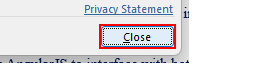
Workflow: Project 1

Step 1: click on the push button 'Close' in window 'Microsoft Office Activation Wizard' (winword.exe)

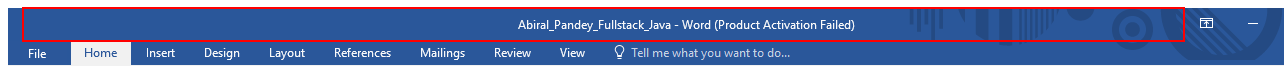
Step 2: type a value into the element in window '* - Word (Product Activation Failed)' (winword.exe)

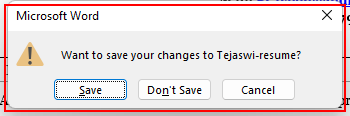
Step 3: find the element in window 'Microsoft Word' (winword.exe)

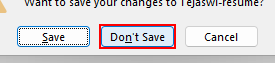
Step 4 [then]: click on the push button 'Don't Save' in window 'Microsoft Word' (winword.exe)